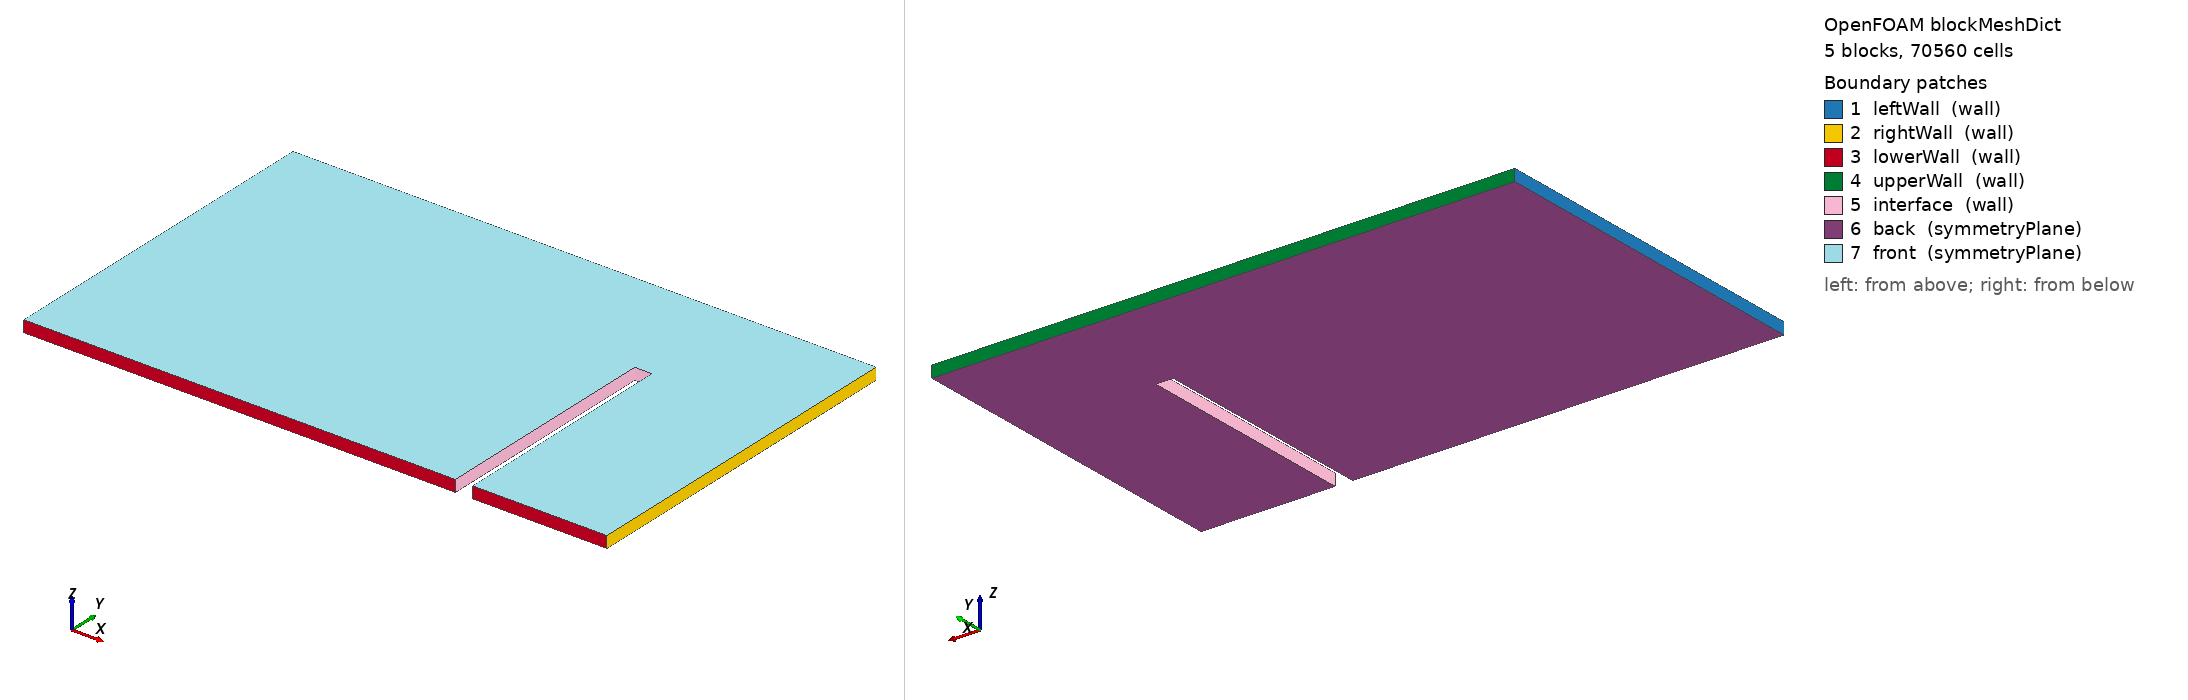

OpenFOAM case: the mesh blockMesh builds from blockMeshDict, 5 block(s), 70560 cells. Boundary patches (legend numbers): 1 leftWall (wall), 2 rightWall (wall), 3 lowerWall (wall), 4 upperWall (wall), 5 interface (wall), 6 back (symmetryPlane), 7 front (symmetryPlane). Left view from above one corner, right view from below the opposite corner. Boundary conditions: 1 field file(s) under 0/ or 0.orig/; 7 of 7 drawn patches have an entry in a shipped field file.

=== system/blockMeshDict ===
FoamFile
{
    format      ascii;
    class       dictionary;
    location    "system";
    object      blockMeshDict;
}
// * * * * * * * * * * * * * * * * * * * * * * * * * * * * * * * * * * * * * //

scale               1;  

// Dimensions: 
// Block 1: 7.4 (x) by 4m (y)
// Block 2: 7.4 (x) by 2m (y) - Starting from y = 4m
// Block 3: 0.3 (x) by 2m (y) - Starting from x = 7.4m and y = 4m
// Block 4: 2.3 (x) by 2m (y) - Starting from x = 7.7m and y = 4 m
// Block 5: 2.3 (x) by 4m (y) - Starting from x = 7.7m

vertices
(
    // Block 1: Lower Face (z = 0)
    (0 0 0)         // 0
    (7.4 0 0)       // 1
    (7.4 4 0)       // 2
    (0 4 0)         // 3

    // Block 1: Upper Face (z = 0.1)
    (0 0 0.2)      // 4
    (7.4 0 0.2)    // 5
    (7.4 4 0.2)    // 6
    (0 4 0.2)      // 7

    // Block 2: Lower Face Missing Vertexes (z = 0)
    (0 6 0)        // 8
    (7.4 6 0)      // 9

    // Block 2: Upper Face Missing Vertexes (z = 0.1)
    (0 6 0.2)      // 10
    (7.4 6 0.2)    // 11

    // Block 3: Lower Face Missing Vertexes (z = 0)
    (7.7 4 0)      // 12
    (7.7 6 0)      // 13

    // Block 3: Upper Face Missing Vertexes (z = 0.1)
    (7.7 4 0.2)    // 14
    (7.7 6 0.2)    // 15

    // Block 4: Lower Face Missing Vertexes (z = 0)
    (10 4 0)       // 16
    (10 6 0)       // 17

    // Block 4: Upper Face Missing Vertexes (z = 0.1)
    (10 4 0.2)     // 18
    (10 6 0.2)     // 19

    // Block 5: Lower Face Missing Vertexes (z = 0)
    (10 0 0)       // 20
    (7.7 0 0)      // 21

    // Block 5: Upper Face Missing Vertexes (z = 0.1)
    (10 0 0.2)     // 22
    (7.7 0 0.2)    // 23

);


// Default Cell Dimension: 0.05 x 0.05 x 0.067.
 
block1_x 148;
block1_y 80;

block2_x 148;
block2_y 40;

block3_x 6;
block3_y 40;

block4_x 46;
block4_y 40;

block5_x 46;
block5_y 80;

block_z 3; // To make the coupling 3D

blocks
(
    // hex (v0 v1 v2 v3 v4 v5 v6 v7) (n_x n_y n_z) simpleGrading (1 1 1)

    // Block 1

    hex (0 1 2 3 4 5 6 7)           
    ($block1_x $block1_y $block_z)                       // Number of cells in (x, y, z) directions
    simpleGrading (1 1 1)           // Simple uniform grading

    // Block 2

    hex (3 2 9 8 7 6 11 10)
    ($block2_x $block2_y $block_z)
    simpleGrading (1 1 1)

    // Block 3

    hex (2 12 13 9 6 14 15 11)
    ($block3_x $block3_y $block_z)
    simpleGrading (1 1 1)

     // Block 4

    hex (12 16 17 13 14 18 19 15)
    ($block4_x $block4_y $block_z)
    simpleGrading (1 1 1)

    // Block 5

    hex (21 20 16 12 23 22 18 14)
    ($block5_x $block5_y $block_z)
    simpleGrading (1 1 1)

);

boundary               // Keyword
(
    leftWall       // Patch name
    {
        type wall;    // patch type for patch 0
        faces
        (
            (0 4 7 3)  // Left Face Block 1
            (3 7 10 8) // Left Face Block 2
        );
    }
    rightWall       // Patch name
    {
        type wall;    // patch type for patch 0
        faces
        (
            (16 17 19 18) // Right Face Block 4
            (20 16 18 22) // Right Face Block 5
        );
    }
    lowerWall
    {
        type wall;    // patch type for patch 0
        faces
        (
            (0 1 5 4) // Bottom Face - Block 1
            (20 22 23 21) // Bottom Face - Block 5
        );
    }
    upperWall
    {
        type wall;    // patch type for patch 0
        faces
        (
            (9 8 10 11) // Top Face - Block 2
            (13 9 11 15) // Top Face - Block 3
            (17 13 15 19) // Top Face - Block 4
        );
    }

    interface             // patch name
    {
        type wall;    // patch type for patch 1
        faces
        (
            (1 2 6 5) // Right Face - Block 1
            (2 12 14 6) // Bottom Face - Block 3
            (14 12 21 23) // Left Face - Block 5
        );
    }
    
    back
    {
        type symmetryPlane;
        faces
        (
            // Block 1
            (0 3 2 1)
            
            // Block 2
            (3 8 9 2)

            // Block 3
            (2 9 13 12)

            // Block 4
            (12 13 17 16)

            // Block 5
            (12 16 20 21)

        );
    }

    front
    {
        type symmetryPlane;
        faces
        (
            // Block 1
            (4 5 6 7)
            
            // Block 2
            (7 6 11 10)

            // Block 3
            (6 14 15 11)

            // Block 4
            (14 18 19 15)

            // Block 5
            (18 14 23 22)
        );
    }
);

// ************************************************************************* //


=== 0.orig/U ===
FoamFile
{
    version     2.0;
    format      ascii;
    class       volVectorField;
    object      U;
}
// * * * * * * * * * * * * * * * * * * * * * * * * * * * * * * * * * * * * * //

dimensions      [0 1 -1 0 0 0 0];

internalField   uniform (0 0 0);

boundaryField
{
    leftWall
    {
        type            fixedValue;
        value           uniform (0 0 0);
    }

    rightWall
    {
        type            fixedValue;
        value           uniform (0 0 0);
    }

    lowerWall
    {
        type            fixedValue;
        value           uniform (0 0 0);
    }

    upperWall
    {
        type            fixedValue;
        value           uniform (0 0 0);
    }

    interface
    {
        type            movingWallVelocity;
        value           uniform (0 0 0);
    }
    
    front
    {
        type            symmetryPlane;
    }

    back
    {
        type            symmetryPlane;
    }
}

// ************************************************************************* //
